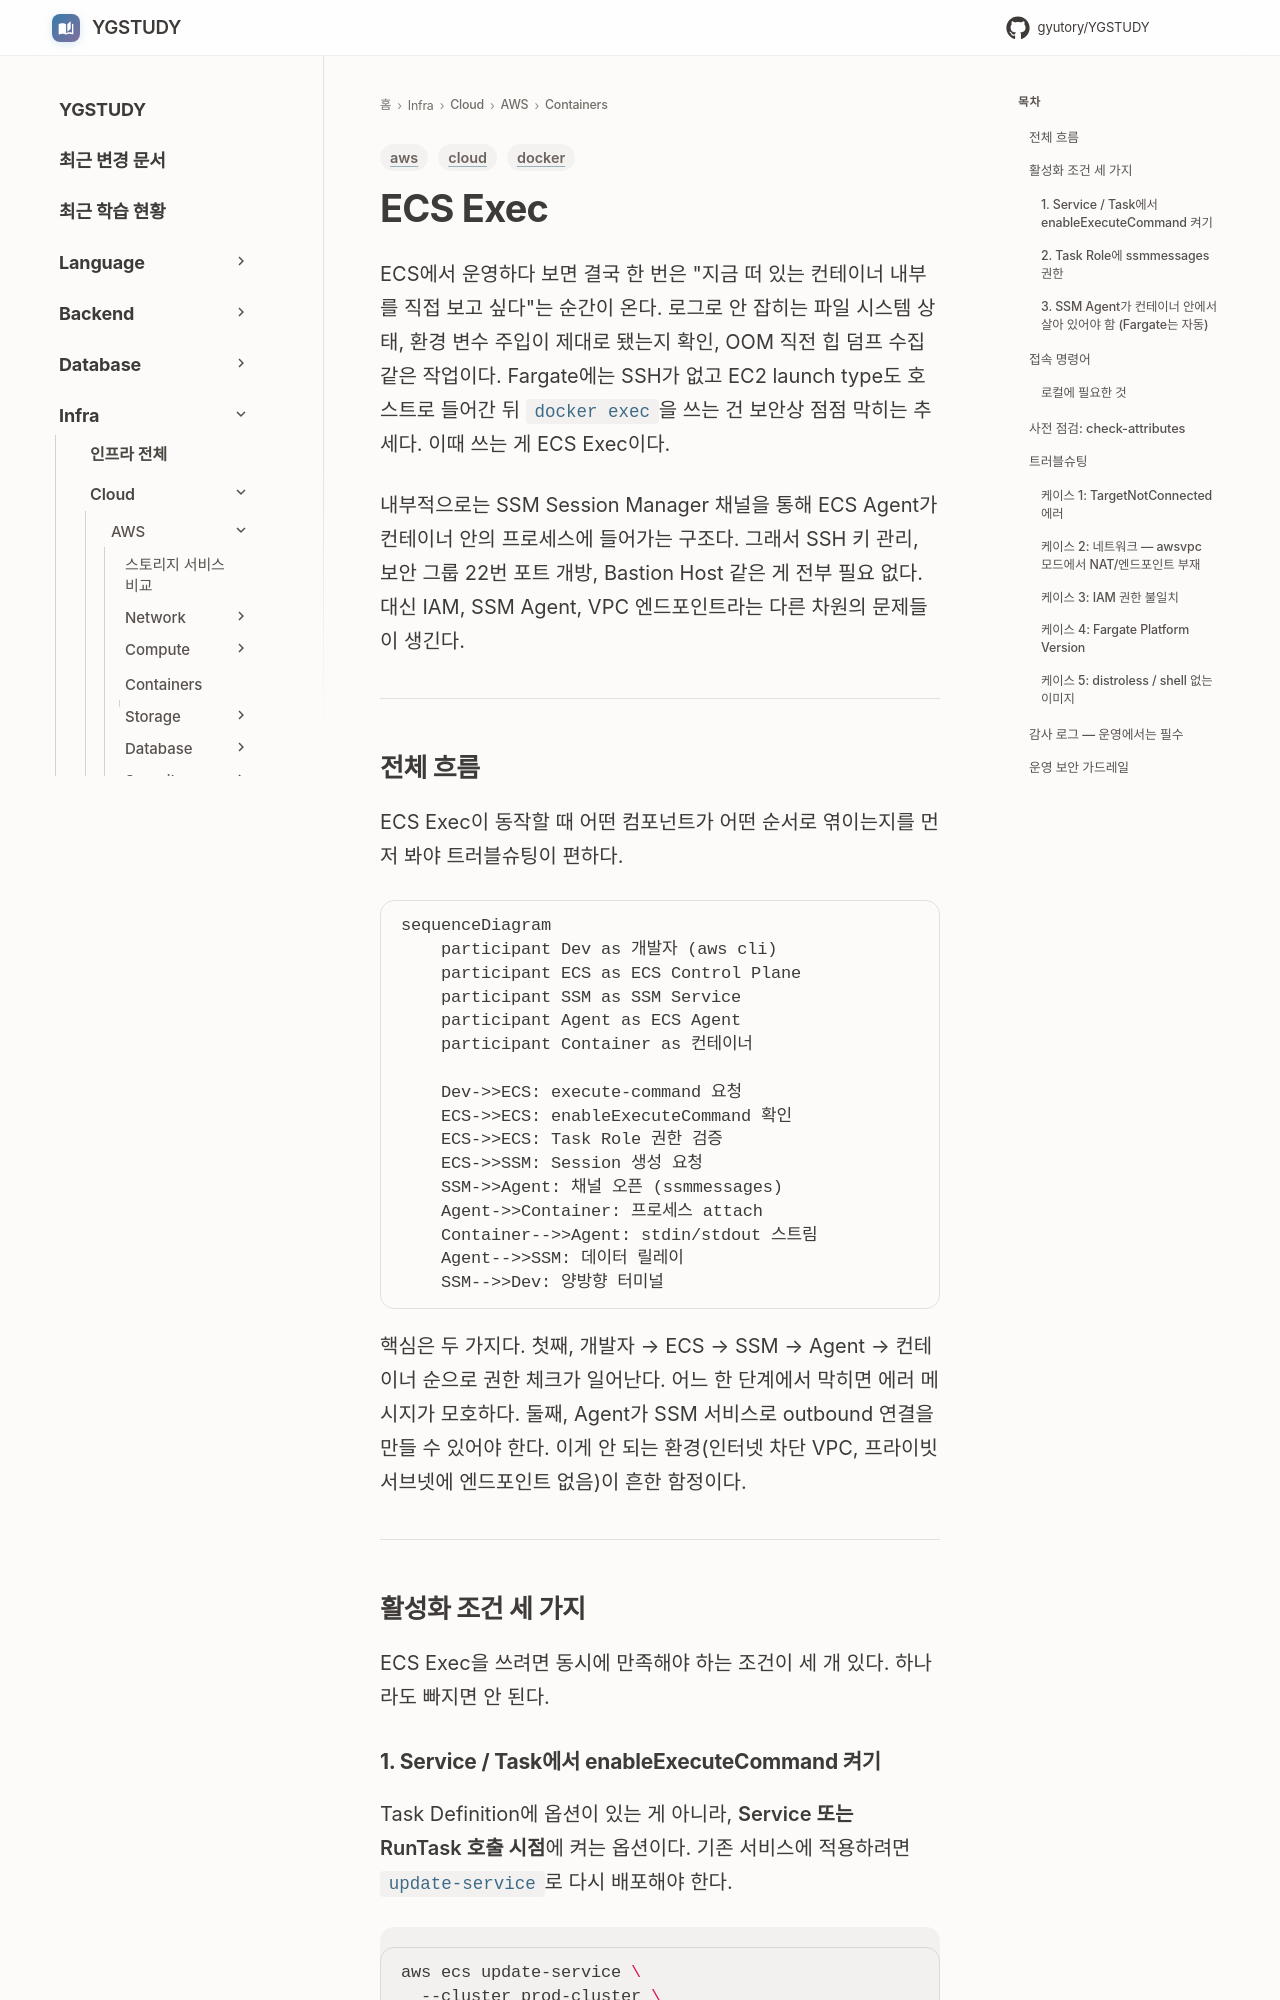

repository: GYUTORY/YGSTUDY · page: Cloud/AWS/Containers/ECS_Exec/index.html · generator: mkdocs

---
title: ECS Exec — 실행 중인 컨테이너에 SSH 없이 접속하기
tags: [aws, docker, cloud]
updated: 2026-05-20
---

# ECS Exec

ECS에서 운영하다 보면 결국 한 번은 "지금 떠 있는 컨테이너 내부를 직접 보고 싶다"는 순간이 온다. 로그로 안 잡히는 파일 시스템 상태, 환경 변수 주입이 제대로 됐는지 확인, OOM 직전 힙 덤프 수집 같은 작업이다. Fargate에는 SSH가 없고 EC2 launch type도 호스트로 들어간 뒤 `docker exec`을 쓰는 건 보안상 점점 막히는 추세다. 이때 쓰는 게 ECS Exec이다.

내부적으로는 SSM Session Manager 채널을 통해 ECS Agent가 컨테이너 안의 프로세스에 들어가는 구조다. 그래서 SSH 키 관리, 보안 그룹 22번 포트 개방, Bastion Host 같은 게 전부 필요 없다. 대신 IAM, SSM Agent, VPC 엔드포인트라는 다른 차원의 문제들이 생긴다.

---

## 전체 흐름

ECS Exec이 동작할 때 어떤 컴포넌트가 어떤 순서로 엮이는지를 먼저 봐야 트러블슈팅이 편하다.

```mermaid
sequenceDiagram
    participant Dev as 개발자 (aws cli)
    participant ECS as ECS Control Plane
    participant SSM as SSM Service
    participant Agent as ECS Agent
    participant Container as 컨테이너

    Dev->>ECS: execute-command 요청
    ECS->>ECS: enableExecuteCommand 확인
    ECS->>ECS: Task Role 권한 검증
    ECS->>SSM: Session 생성 요청
    SSM->>Agent: 채널 오픈 (ssmmessages)
    Agent->>Container: 프로세스 attach
    Container-->>Agent: stdin/stdout 스트림
    Agent-->>SSM: 데이터 릴레이
    SSM-->>Dev: 양방향 터미널
```

핵심은 두 가지다. 첫째, 개발자 → ECS → SSM → Agent → 컨테이너 순으로 권한 체크가 일어난다. 어느 한 단계에서 막히면 에러 메시지가 모호하다. 둘째, Agent가 SSM 서비스로 outbound 연결을 만들 수 있어야 한다. 이게 안 되는 환경(인터넷 차단 VPC, 프라이빗 서브넷에 엔드포인트 없음)이 흔한 함정이다.

---

## 활성화 조건 세 가지

ECS Exec을 쓰려면 동시에 만족해야 하는 조건이 세 개 있다. 하나라도 빠지면 안 된다.
